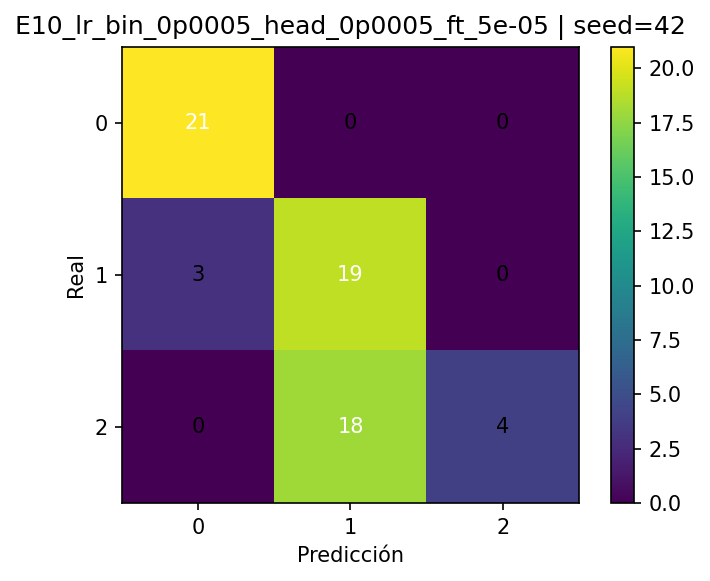

Values plotted in this chart, from the file beside it:
, pred_0, pred_1, pred_2
real_0, 21, 0, 0
real_1, 3, 19, 0
real_2, 0, 18, 4
